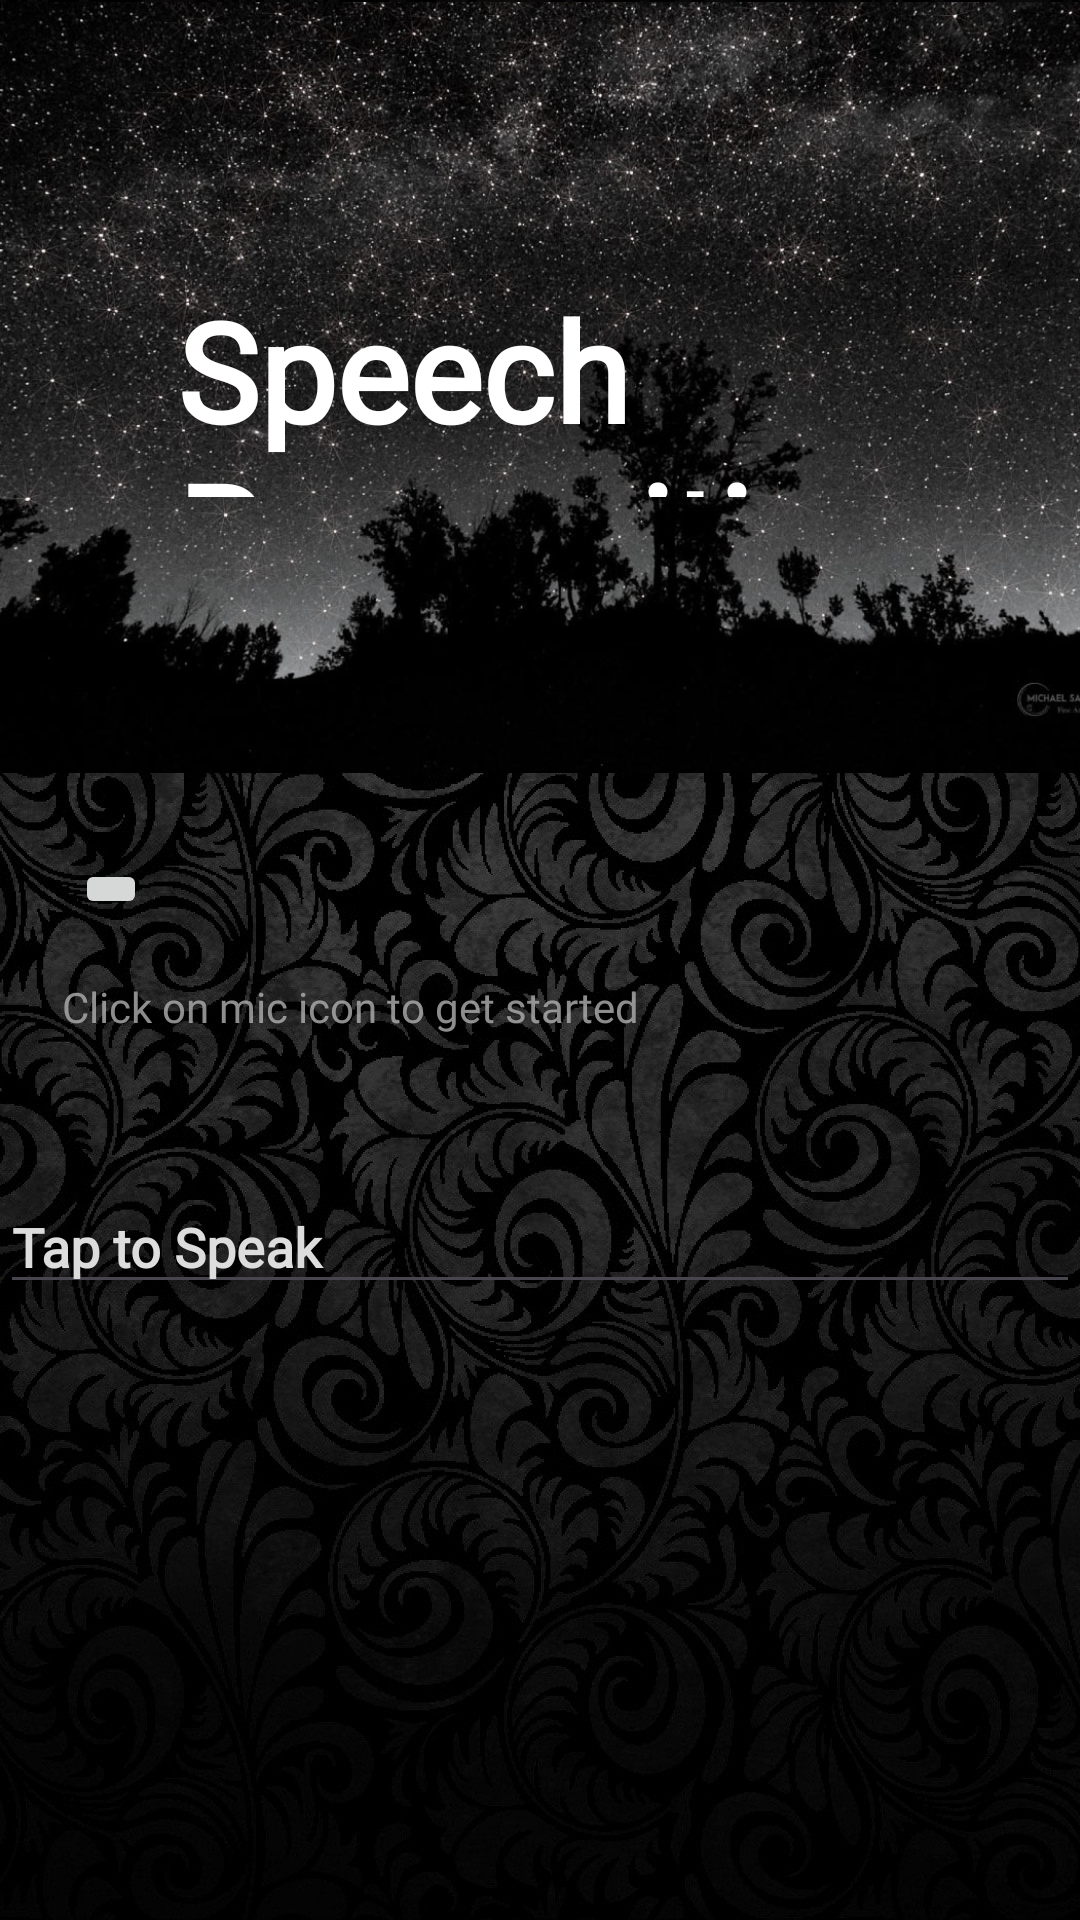

Produce the Android XML layout that renders to this screen, including the resource entries it uses.
<!-- AndroidManifest.xml: application theme Theme.Compacto -->
<!-- res/layout/activity_speech_recognition.xml -->
<?xml version="1.0" encoding="utf-8"?>
<androidx.constraintlayout.widget.ConstraintLayout xmlns:android="http://schemas.android.com/apk/res/android"
    xmlns:app="http://schemas.android.com/apk/res-auto"
    xmlns:tools="http://schemas.android.com/tools"
    android:id="@+id/main"
    android:layout_width="match_parent"
    android:layout_height="match_parent"
    tools:context=".SpeechRecognition"
    android:background="@drawable/background">


    <EditText
        android:id="@+id/edittext"
        android:layout_width="match_parent"
        android:layout_height="wrap_content"
        android:fontFamily="@font/roboto_medium_italic"
        android:hint="Tap to Speak"
        android:textColor="#F6F6F6"
        android:textColorHint="#DDDDDD"
        android:textStyle="bold"
        app:layout_constraintBottom_toBottomOf="parent"
        app:layout_constraintTop_toTopOf="parent"
        app:layout_constraintVertical_bias="0.657"
        tools:layout_editor_absoluteX="0dp" />

    <ImageButton
        android:id="@+id/tapToSpeak_button"
        android:layout_width="wrap_content"
        android:layout_height="wrap_content"
        android:src="@drawable/ic_baseline_mic_off_24"
        app:layout_constraintBottom_toBottomOf="parent"
        app:layout_constraintEnd_toEndOf="parent"
        app:layout_constraintHorizontal_bias="0.074"
        app:layout_constraintStart_toStartOf="parent"
        app:layout_constraintTop_toTopOf="parent"
        app:layout_constraintVertical_bias="0.462" />

    <ImageView
        android:id="@+id/imageView5"
        android:layout_width="411dp"
        android:layout_height="257dp"
        app:layout_constraintBottom_toBottomOf="parent"
        app:layout_constraintEnd_toEndOf="parent"
        app:layout_constraintHorizontal_bias="0.0"
        app:layout_constraintStart_toStartOf="parent"
        app:layout_constraintTop_toTopOf="parent"
        app:layout_constraintVertical_bias="0.002"
        android:scaleType="centerCrop"
        app:srcCompat="@drawable/speechrecogwallpaper" />

    <TextView
        android:id="@+id/textView3"
        android:layout_width="293dp"
        android:layout_height="73dp"
        android:fontFamily="@font/alex_brush"
        android:text="Speech Recognition"
        android:textColor="#FFFFFF"
        android:textSize="46sp"
        android:textStyle="bold"
        app:layout_constraintBottom_toBottomOf="@+id/imageView5"
        app:layout_constraintEnd_toEndOf="@+id/imageView5"
        app:layout_constraintStart_toStartOf="@+id/imageView5"
        app:layout_constraintTop_toTopOf="@+id/imageView5" />

    <TextView
        android:id="@+id/textView4"
        android:layout_width="wrap_content"
        android:layout_height="wrap_content"
        android:fontFamily="@font/roboto_medium_italic"
        android:text="Click on mic icon to get started"
        android:textColor="#CBB1B1B1"
        app:layout_constraintBottom_toBottomOf="parent"
        app:layout_constraintEnd_toEndOf="parent"
        app:layout_constraintHorizontal_bias="0.123"
        app:layout_constraintStart_toStartOf="parent"
        app:layout_constraintTop_toBottomOf="@+id/tapToSpeak_button"
        app:layout_constraintVertical_bias="0.062" />

</androidx.constraintlayout.widget.ConstraintLayout>
<!-- resources referenced by this layout -->
<resources>
  <!-- drawable background: jpg bitmap (drawable, 354712 bytes) -->
  <!-- drawable speechrecogwallpaper: jpg bitmap (drawable, 212580 bytes) -->
  <style name="Theme.Compacto" parent="Base.Theme.Compacto" />
  <style name="Base.Theme.Compacto" parent="Theme.Material3.DayNight.NoActionBar">
          
          
      </style>
</resources>
